Photos from the image-classification dataset "半导体芯片表面缺陷检测(预处理后)" in the GitHub repository Baird-Li/Lizhipeng1. Its 4 classes are: ZF scratch, broken, pin break, scratch.

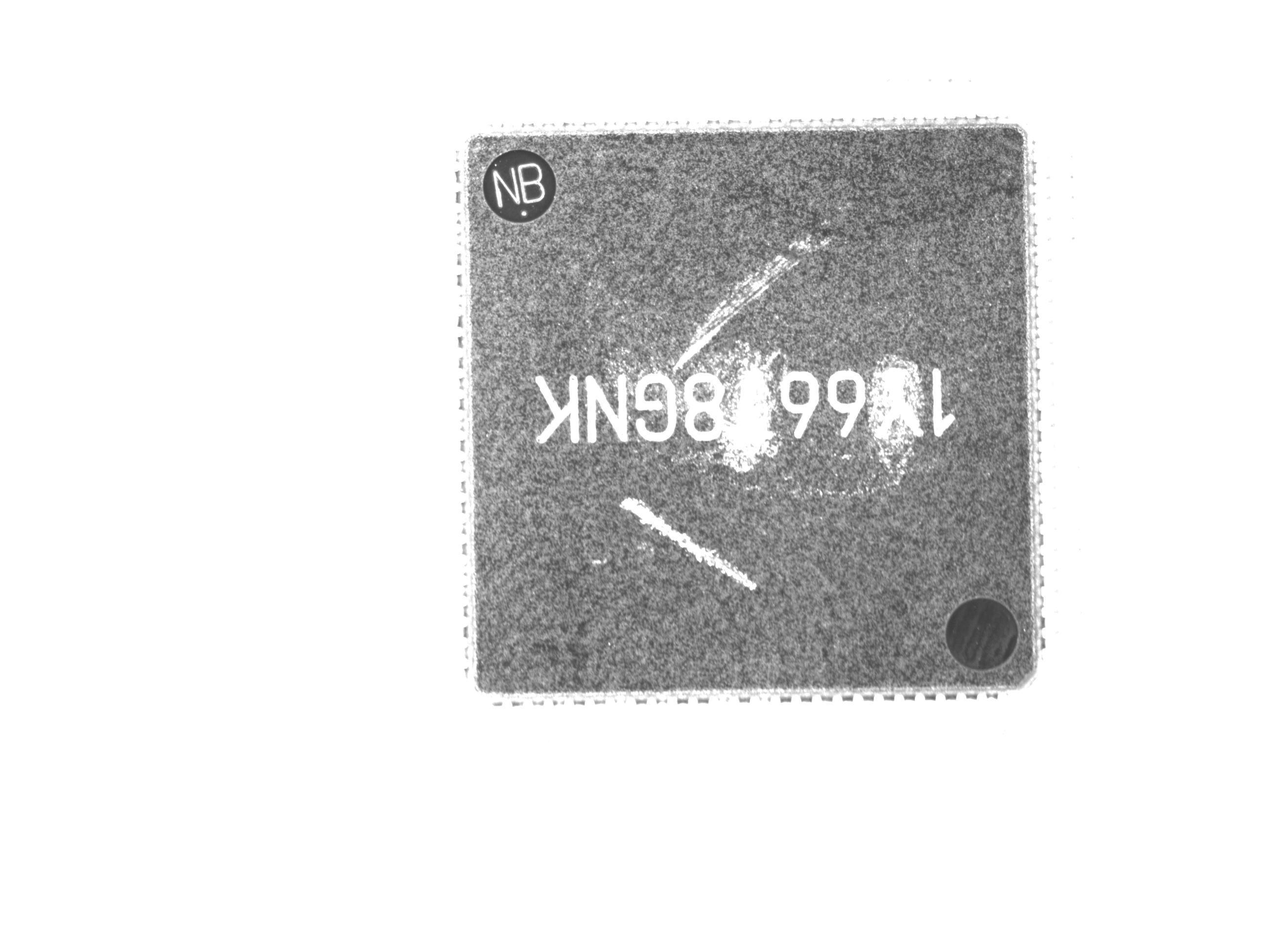
Label: ZF scratch

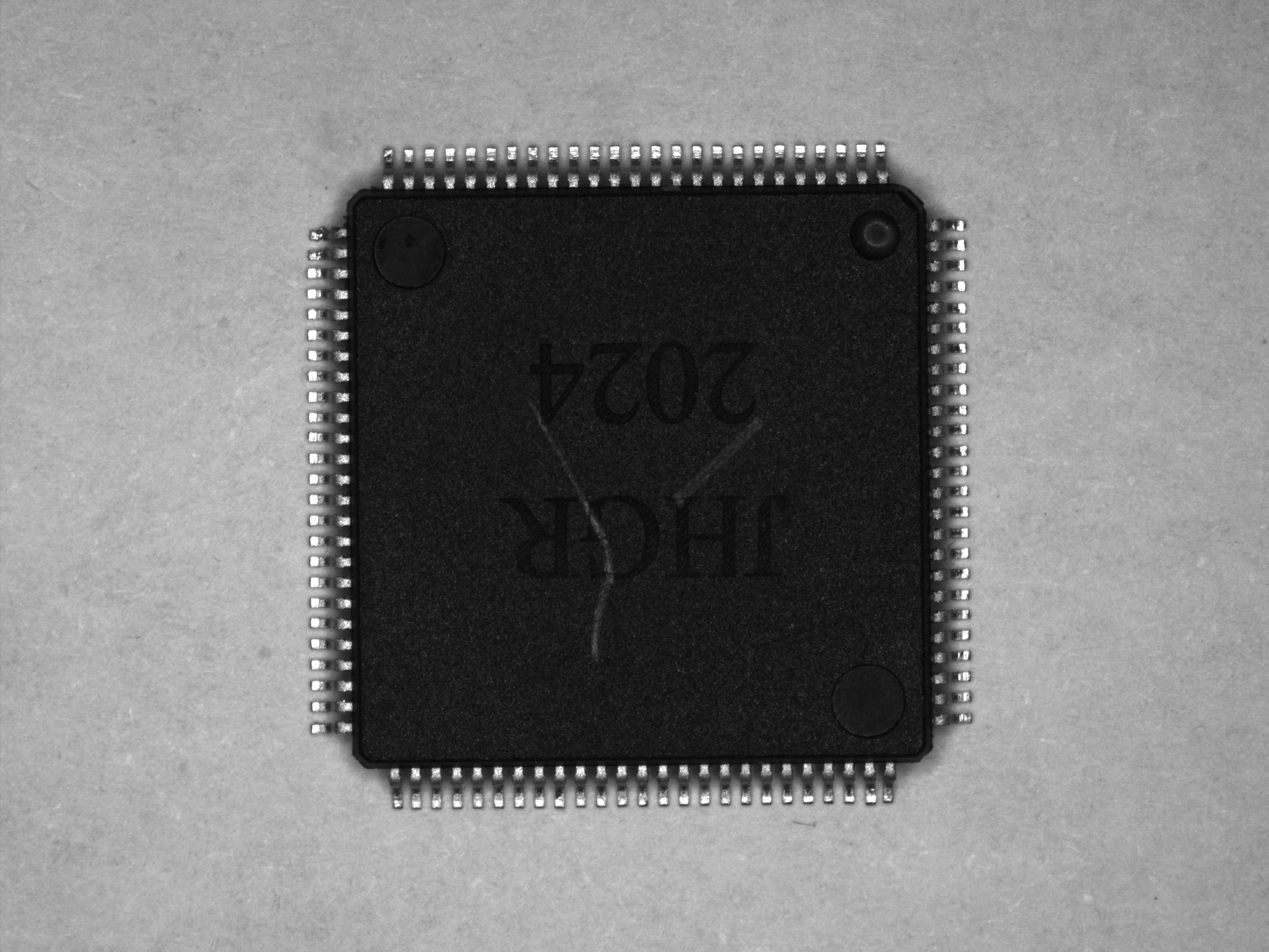
Label: scratch

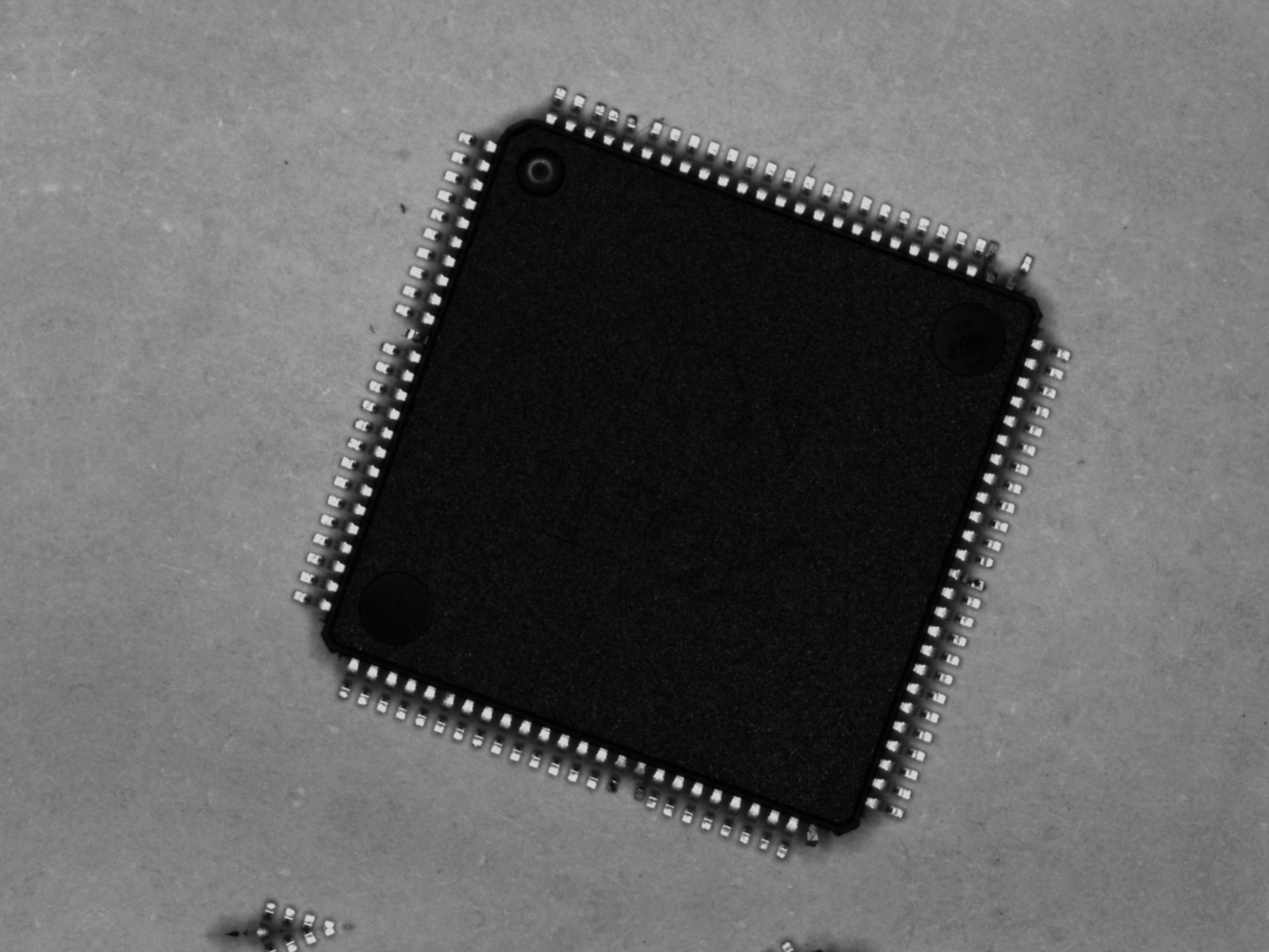
Label: pin break

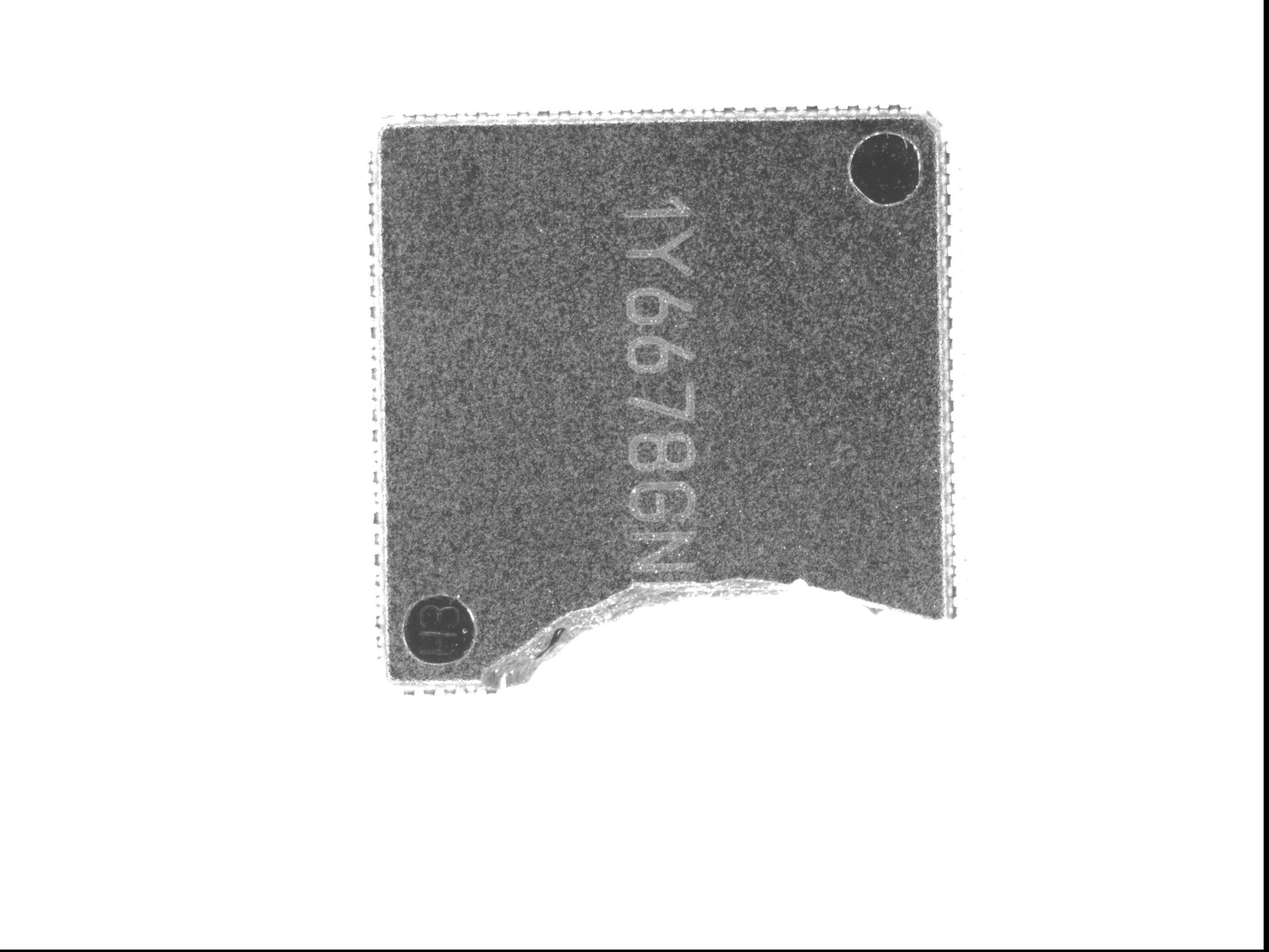
Label: broken

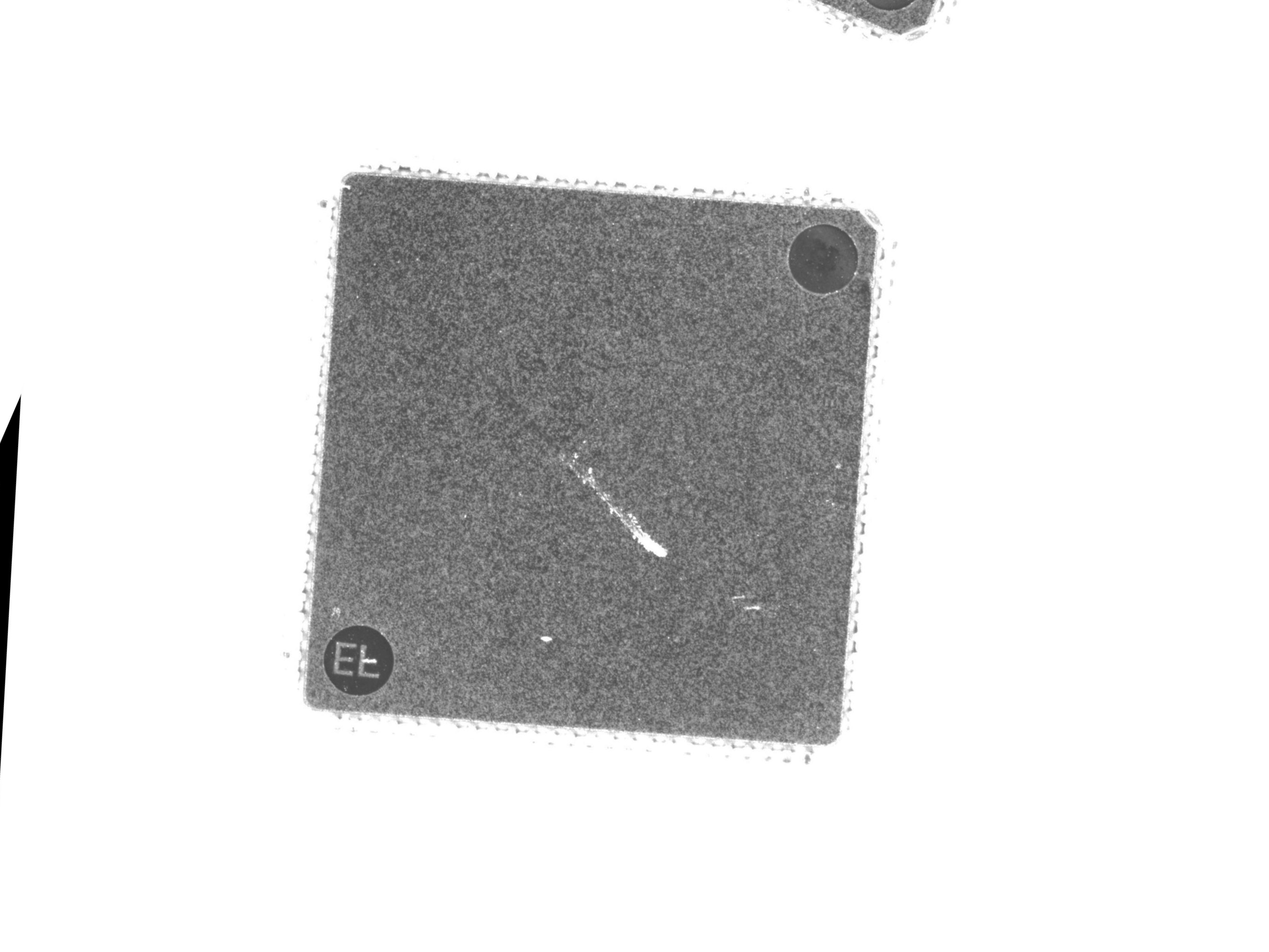
Label: ZF scratch

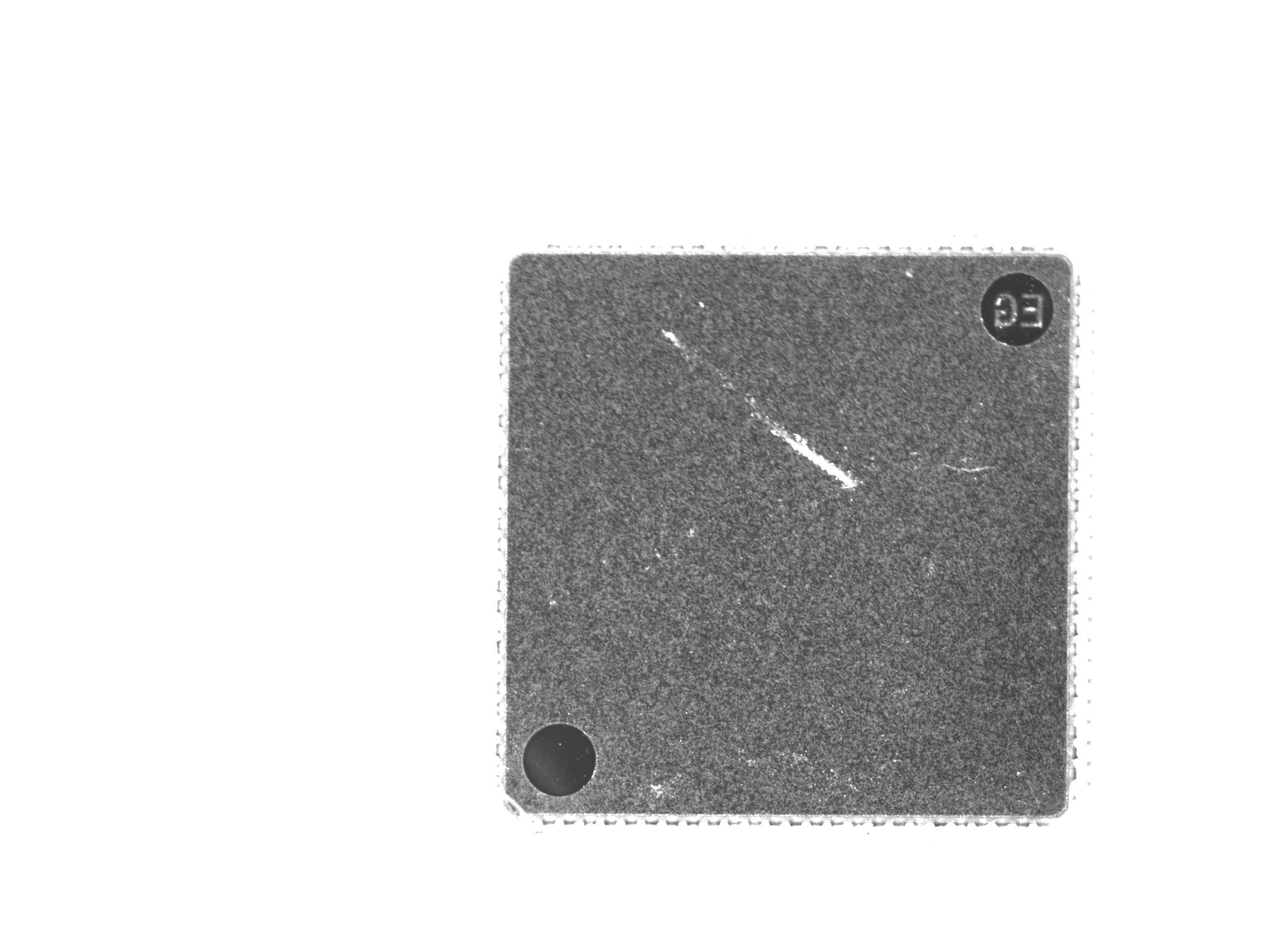
Label: ZF scratch
